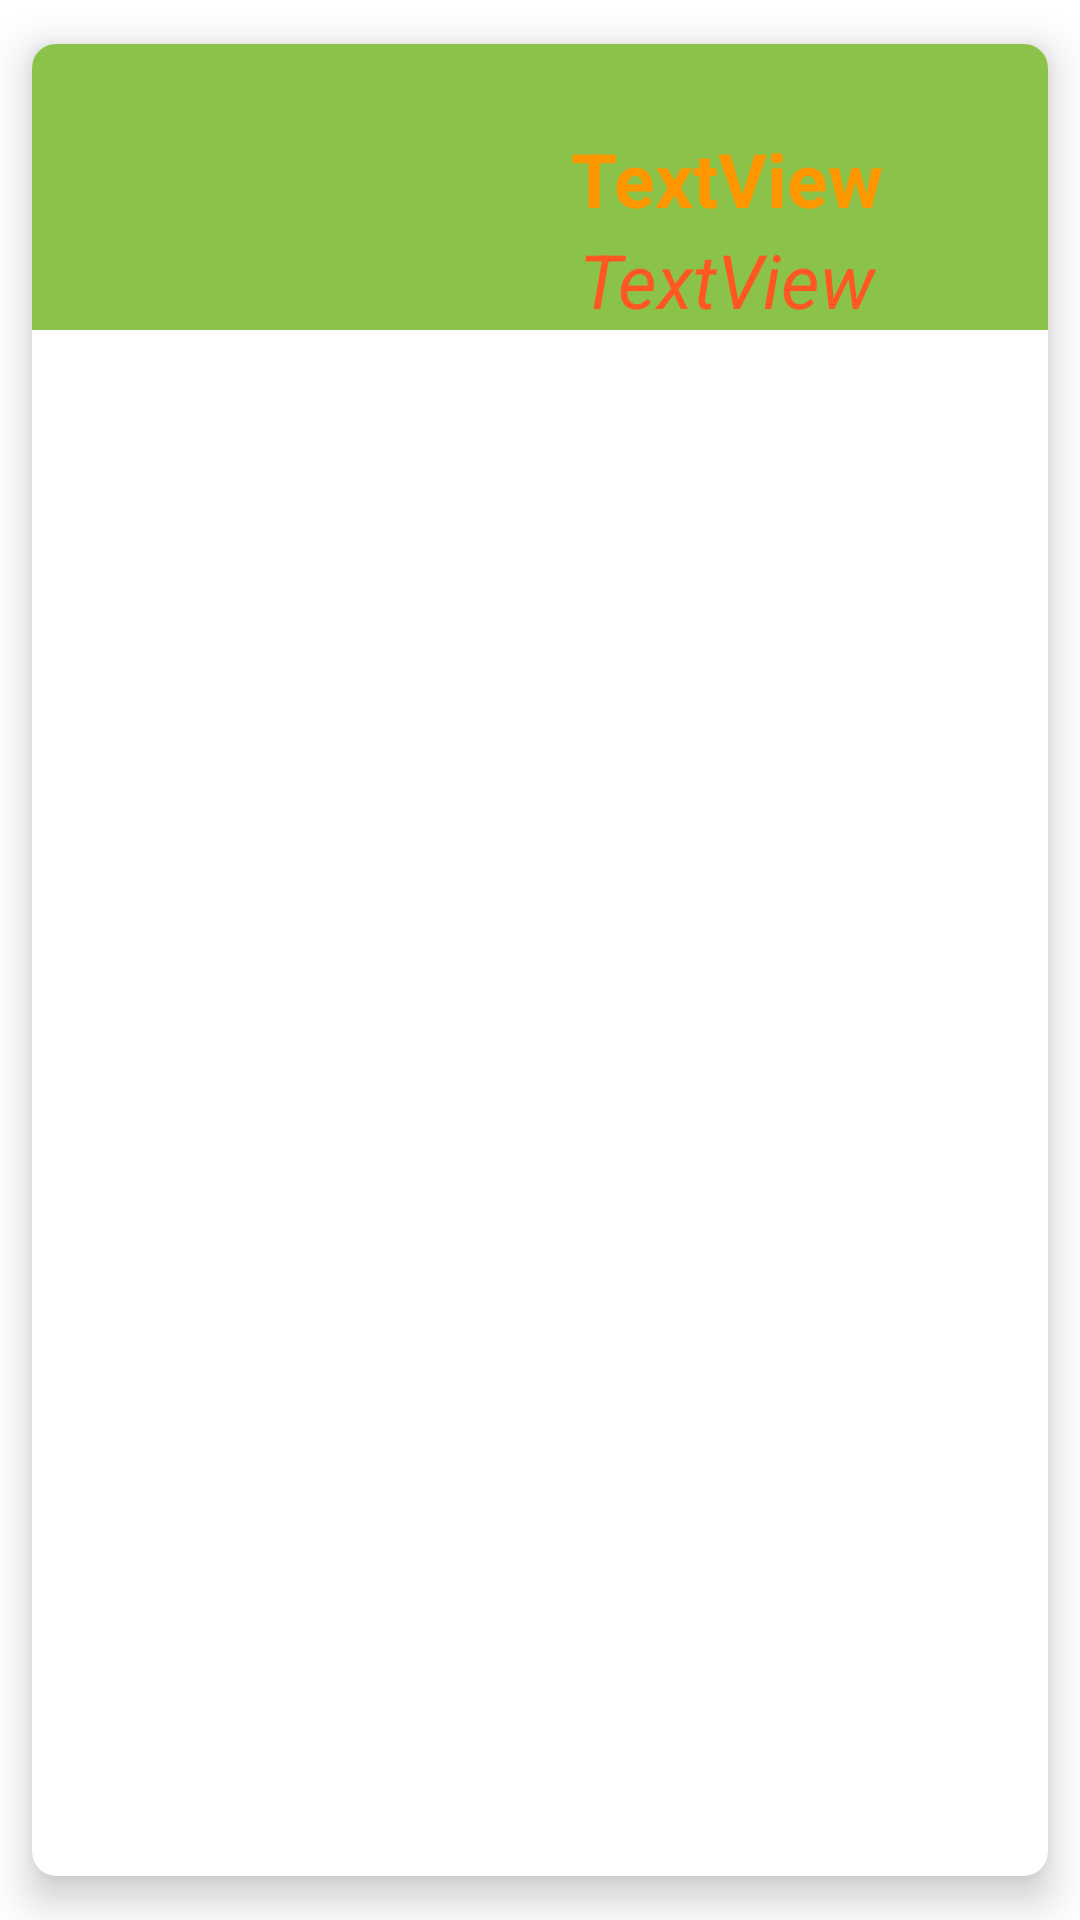

Android layout source for this screen:
<!-- AndroidManifest.xml: application theme Theme.Chat13_02_2023 -->
<!-- res/layout/usuario_layout.xml -->
<?xml version="1.0" encoding="utf-8"?>
<androidx.cardview.widget.CardView xmlns:android="http://schemas.android.com/apk/res/android"
    xmlns:app="http://schemas.android.com/apk/res-auto"
    xmlns:tools="http://schemas.android.com/tools"
    android:layout_width="match_parent"
    android:layout_height="wrap_content"
    app:cardCornerRadius="8dp"
    app:cardElevation="8dp"
    app:cardUseCompatPadding="true">

    <androidx.constraintlayout.widget.ConstraintLayout
        android:layout_width="match_parent"
        android:layout_height="wrap_content"
        android:background="#8BC34A">

        <ImageView
            android:id="@+id/ivPerfil"
            android:layout_width="wrap_content"
            android:layout_height="wrap_content"
            android:layout_margin="10dp"
            android:layout_marginStart="29dp"
            android:layout_marginTop="40dp"
            android:padding="4dp"
            android:scaleType="centerCrop"
            app:layout_constraintStart_toStartOf="parent"
            app:layout_constraintTop_toTopOf="parent"
            tools:srcCompat="@tools:sample/avatars" />

        <TextView
            android:id="@+id/tvEmail"
            android:layout_width="wrap_content"
            android:layout_height="wrap_content"
            android:layout_marginTop="28dp"
            android:layout_marginEnd="55dp"
            android:text="TextView"
            android:textColor="#FF9800"
            android:textSize="25sp"
            android:textStyle="bold"
            app:layout_constraintEnd_toEndOf="parent"
            app:layout_constraintHorizontal_bias="1.0"
            app:layout_constraintStart_toEndOf="@+id/ivPerfil"
            app:layout_constraintTop_toTopOf="parent" />

        <TextView
            android:id="@+id/tvCiudad"
            android:layout_width="wrap_content"
            android:layout_height="wrap_content"
            android:text="TextView"
            android:textColor="#FF5722"
            android:textSize="25sp"
            android:textStyle="italic"
            app:layout_constraintBottom_toBottomOf="parent"
            app:layout_constraintEnd_toEndOf="@+id/tvEmail"
            app:layout_constraintStart_toStartOf="@+id/tvEmail"
            app:layout_constraintTop_toBottomOf="@+id/tvEmail" />
    </androidx.constraintlayout.widget.ConstraintLayout>
</androidx.cardview.widget.CardView>
<!-- resources referenced by this layout -->
<resources>
  <style name="Theme.Chat13_02_2023" parent="Theme.MaterialComponents.DayNight.DarkActionBar">
          
          <item name="colorPrimary">@color/purple_500</item>
          <item name="colorPrimaryVariant">@color/purple_700</item>
          <item name="colorOnPrimary">@color/white</item>
          
          <item name="colorSecondary">@color/teal_200</item>
          <item name="colorSecondaryVariant">@color/teal_700</item>
          <item name="colorOnSecondary">@color/black</item>
          
          <item name="android:statusBarColor">?attr/colorPrimaryVariant</item>
          
      </style>
  <!-- not gathered from this repository: default colours our renderer supplied (Android Studio template values) -->
  <color name="purple_500">#FF6200EE</color>
  <color name="purple_700">#FF3700B3</color>
  <color name="teal_200">#FF03DAC5</color>
  <color name="teal_700">#FF018786</color>
  <color name="black">#FF000000</color>
  <color name="white">#FFFFFFFF</color>
</resources>
